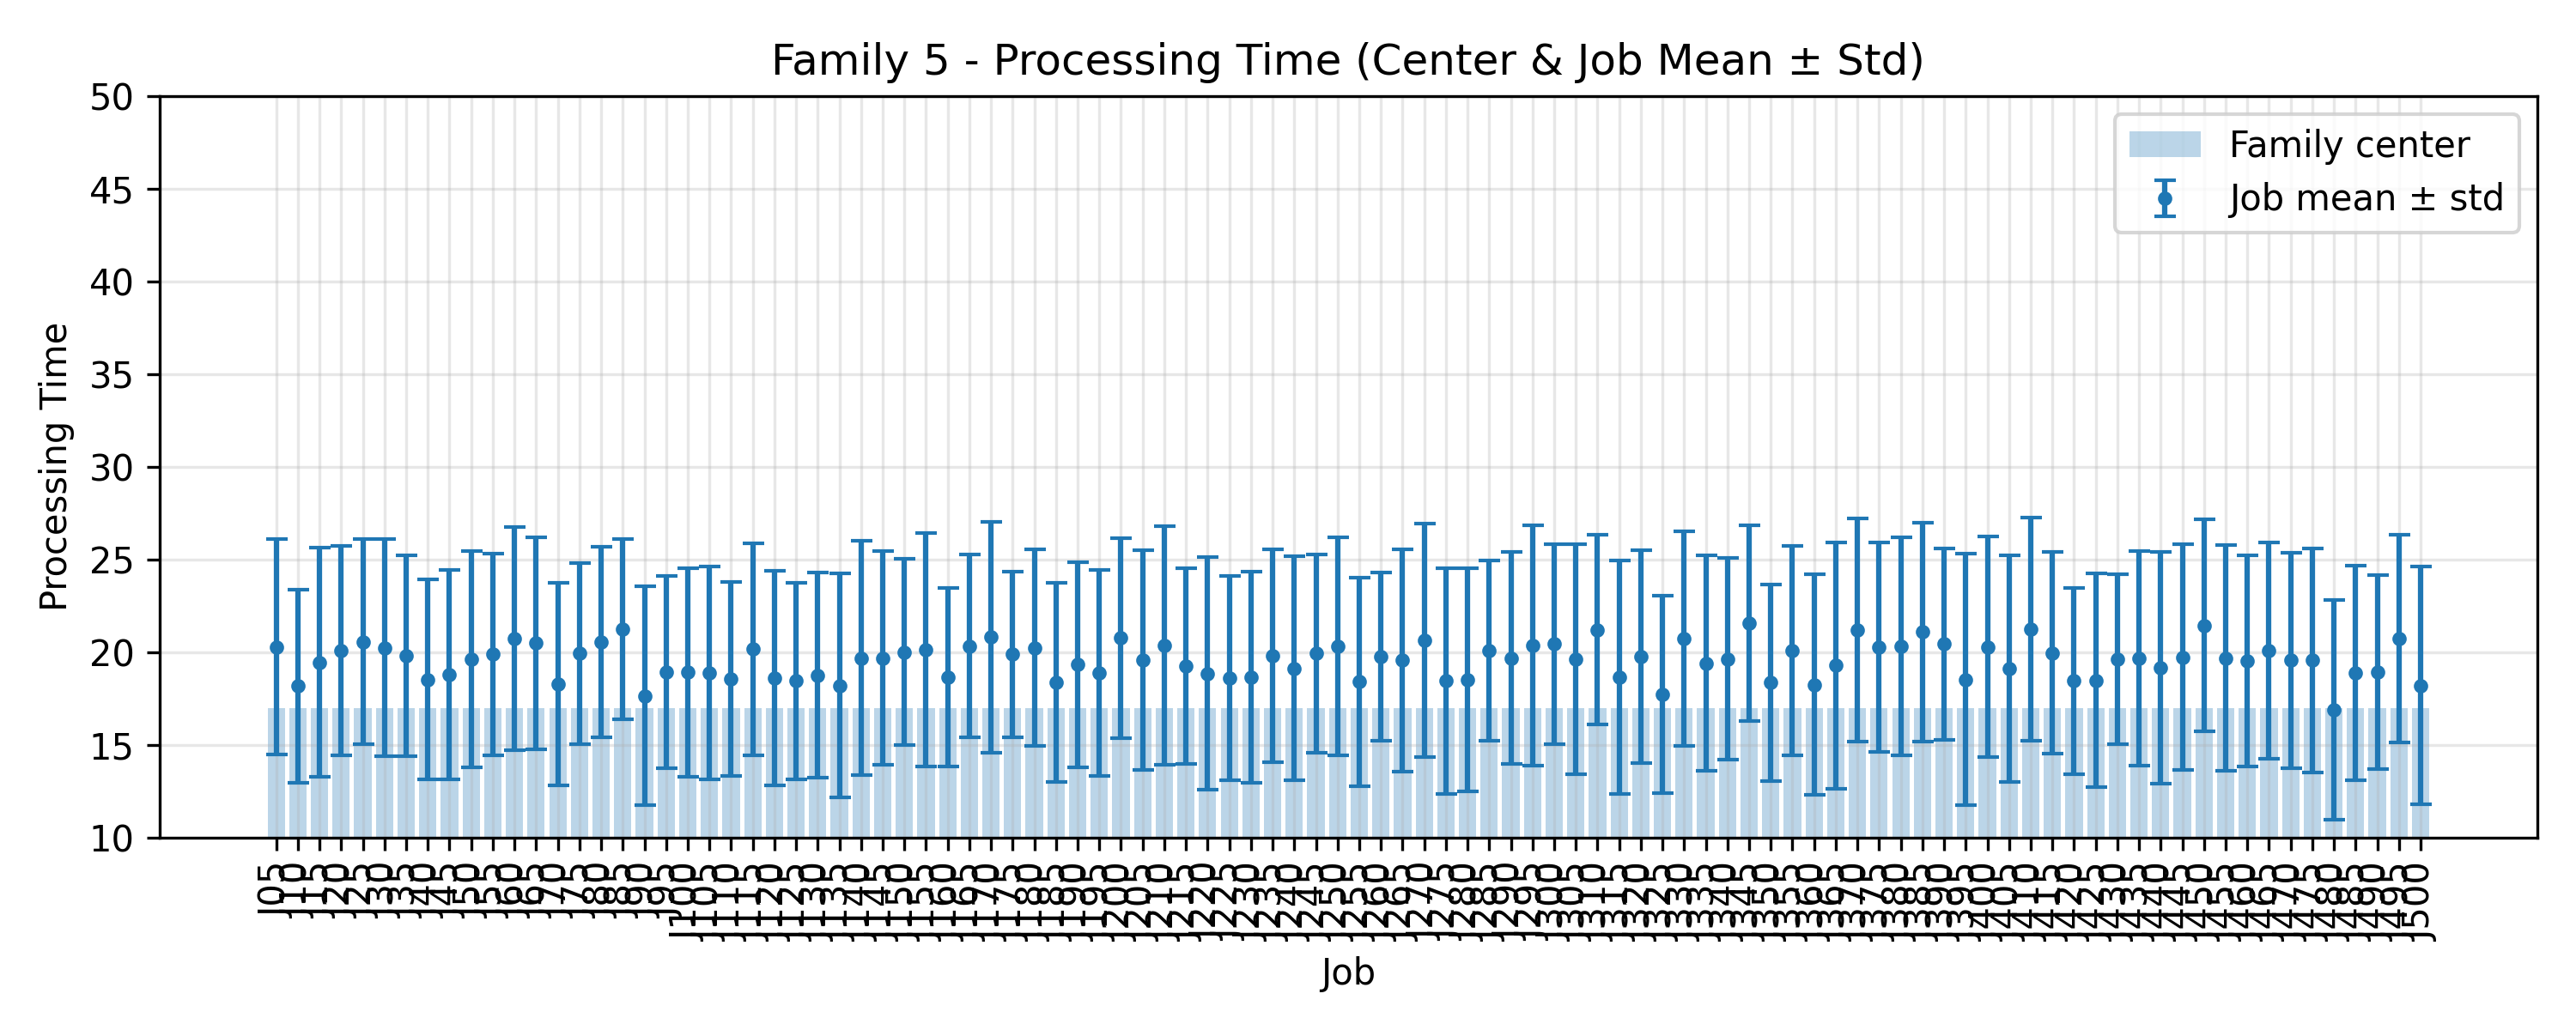

Values plotted in this chart, from the file beside it:
JobIndex, JobCode, MeanProcessingTime, StdProcessingTime, FamilyCenter
5, J05, 20.28, 5.8, 17.0
10, J10, 18.16, 5.198, 17.0
15, J15, 19.44, 6.184, 17.0
20, J20, 20.08, 5.635, 17.0
25, J25, 20.56, 5.529, 17.0
30, J30, 20.24, 5.84, 17.0
35, J35, 19.8, 5.426, 17.0
40, J40, 18.52, 5.397, 17.0
45, J45, 18.8, 5.65, 17.0
50, J50, 19.6, 5.838, 17.0
55, J55, 19.88, 5.458, 17.0
60, J60, 20.72, 6.03, 17.0
65, J65, 20.48, 5.728, 17.0
70, J70, 18.28, 5.466, 17.0
75, J75, 19.92, 4.906, 17.0
80, J80, 20.56, 5.146, 17.0
85, J85, 21.24, 4.885, 17.0
90, J90, 17.64, 5.898, 17.0
95, J95, 18.92, 5.176, 17.0
100, J100, 18.92, 5.628, 17.0
105, J105, 18.88, 5.743, 17.0
110, J110, 18.56, 5.247, 17.0
115, J115, 20.16, 5.732, 17.0
120, J120, 18.6, 5.81, 17.0
125, J125, 18.44, 5.3, 17.0
130, J130, 18.76, 5.523, 17.0
135, J135, 18.2, 6.053, 17.0
140, J140, 19.68, 6.335, 17.0
145, J145, 19.68, 5.76, 17.0
150, J150, 20.0, 5.02, 17.0
155, J155, 20.12, 6.314, 17.0
160, J160, 18.64, 4.832, 17.0
165, J165, 20.32, 4.937, 17.0
170, J170, 20.8, 6.235, 17.0
175, J175, 19.88, 4.484, 17.0
180, J180, 20.24, 5.294, 17.0
185, J185, 18.36, 5.358, 17.0
190, J190, 19.32, 5.526, 17.0
195, J195, 18.88, 5.574, 17.0
200, J200, 20.76, 5.384, 17.0
205, J205, 19.56, 5.927, 17.0
210, J210, 20.36, 6.43, 17.0
215, J215, 19.24, 5.286, 17.0
220, J220, 18.84, 6.278, 17.0
225, J225, 18.6, 5.521, 17.0
230, J230, 18.64, 5.712, 17.0
235, J235, 19.8, 5.727, 17.0
240, J240, 19.12, 6.035, 17.0
245, J245, 19.92, 5.366, 17.0
250, J250, 20.32, 5.897, 17.0
255, J255, 18.4, 5.621, 17.0
260, J260, 19.76, 4.537, 17.0
265, J265, 19.56, 5.987, 17.0
270, J270, 20.64, 6.298, 17.0
275, J275, 18.44, 6.073, 17.0
280, J280, 18.52, 6.027, 17.0
285, J285, 20.08, 4.874, 17.0
290, J290, 19.68, 5.704, 17.0
295, J295, 20.36, 6.474, 17.0
300, J300, 20.44, 5.404, 17.0
... 40 more rows
